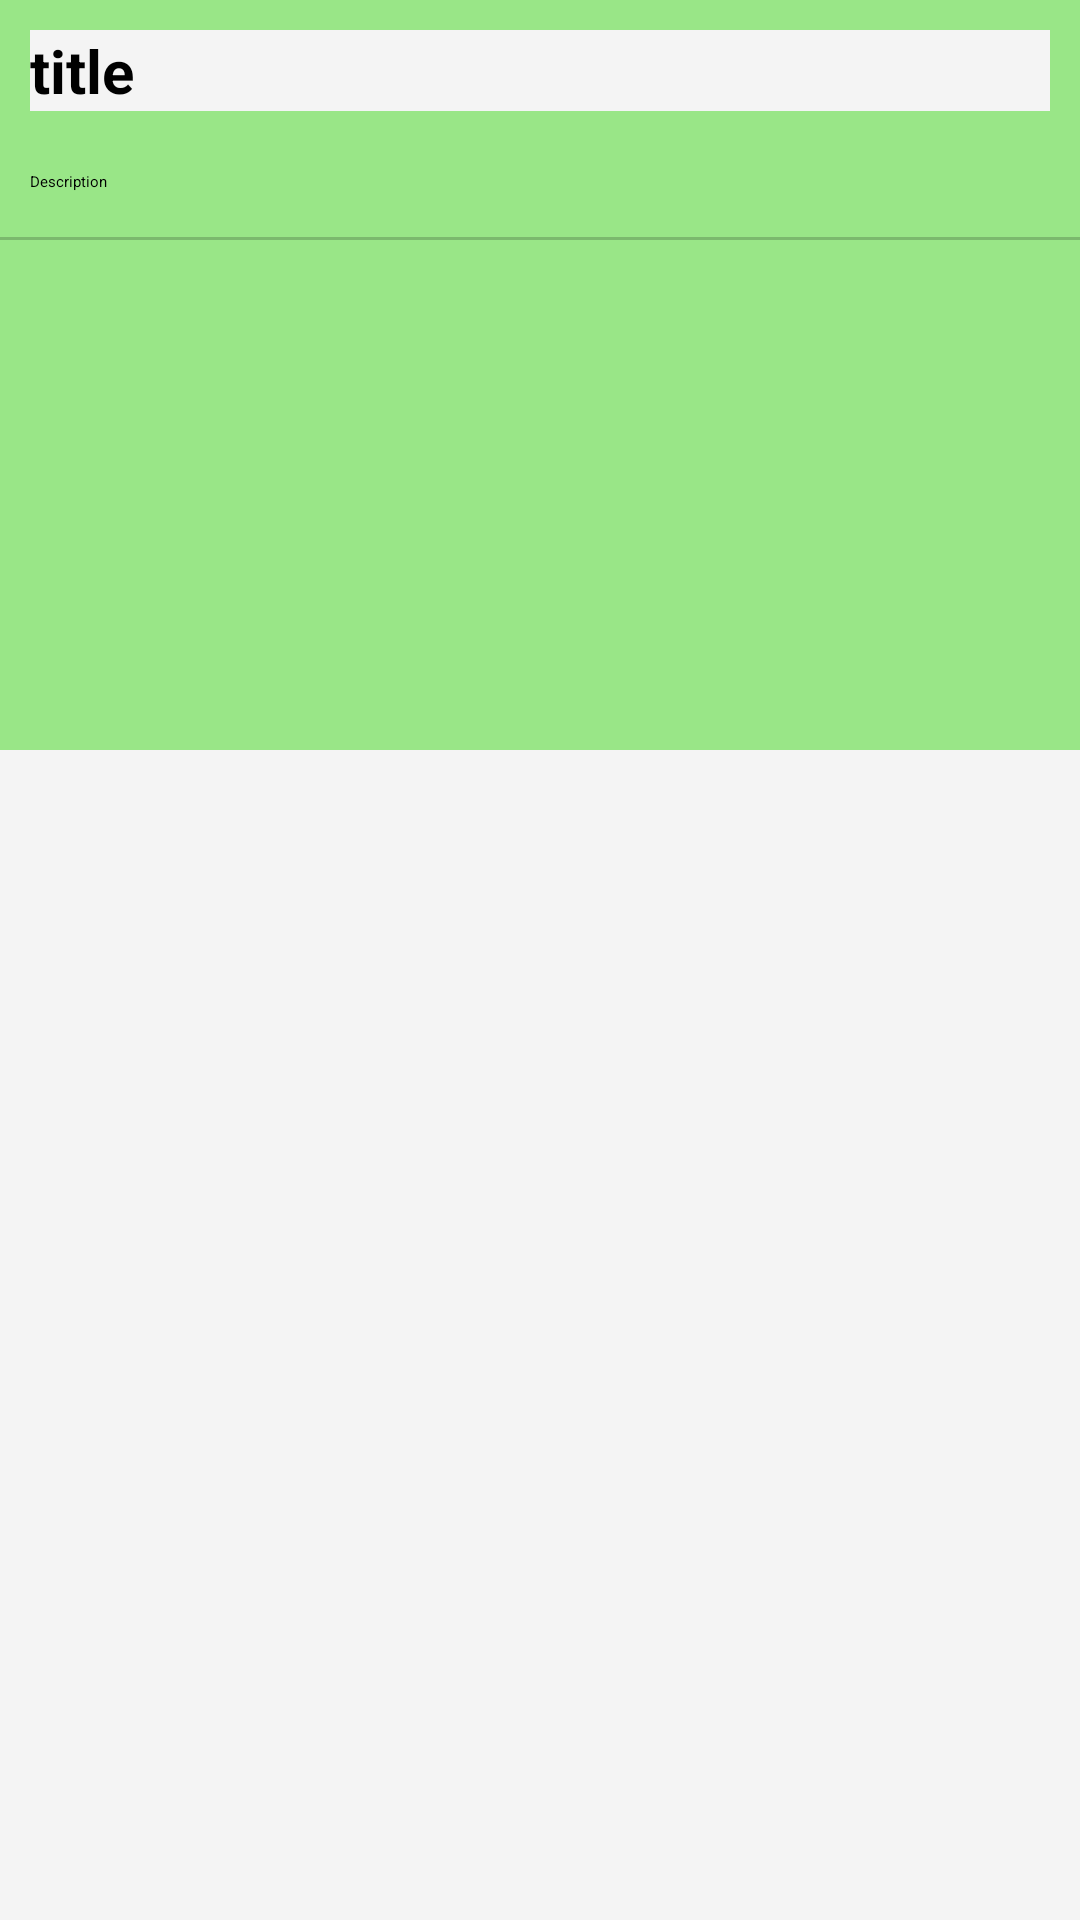

Here is an Android app screen rendered from its layout file. Give the layout XML and the strings, colors and styles it references.
<!-- AndroidManifest.xml: application theme Theme.Detox -->
<!-- res/layout/bod_post.xml -->
<?xml version="1.0" encoding="utf-8"?>
<RelativeLayout xmlns:android="http://schemas.android.com/apk/res/android"
    android:layout_width="match_parent"
    android:background="#F4F4F4"
    android:layout_height="wrap_content">

    <ImageView
        android:id="@+id/postImage"
        android:layout_width="match_parent"
        android:layout_height="250dp"
        android:background="#DA8AE476" />
    <TextView
        android:layout_marginLeft="10dp"
        android:layout_margin="10dp"
        android:layout_width="match_parent"
        android:layout_height="wrap_content"
        android:id="@+id/postTitle"
        android:hint="title"
        android:textSize="20sp"
        android:background="#F4F4F4"
        android:textStyle="bold"
        />

    <TextView
        android:id="@+id/postDescription"
        android:layout_width="match_parent"
        android:layout_height="wrap_content"
        android:layout_below="@id/postTitle"
        android:layout_marginStart="10dp"
        android:layout_marginTop="10dp"
        android:layout_marginEnd="10dp"
        android:layout_marginBottom="10dp"
        android:backgroundTint="#FFFFFF"
        android:hint="Description" />
    <View
        android:background="#32000000"
        android:layout_marginBottom="5dp"
        android:layout_marginTop="5dp"
        android:layout_below="@+id/postDescription"
        android:layout_width="match_parent"
        android:layout_height="1dp"
        />
</RelativeLayout>
<!-- resources referenced by this layout -->
<resources>

</resources>
